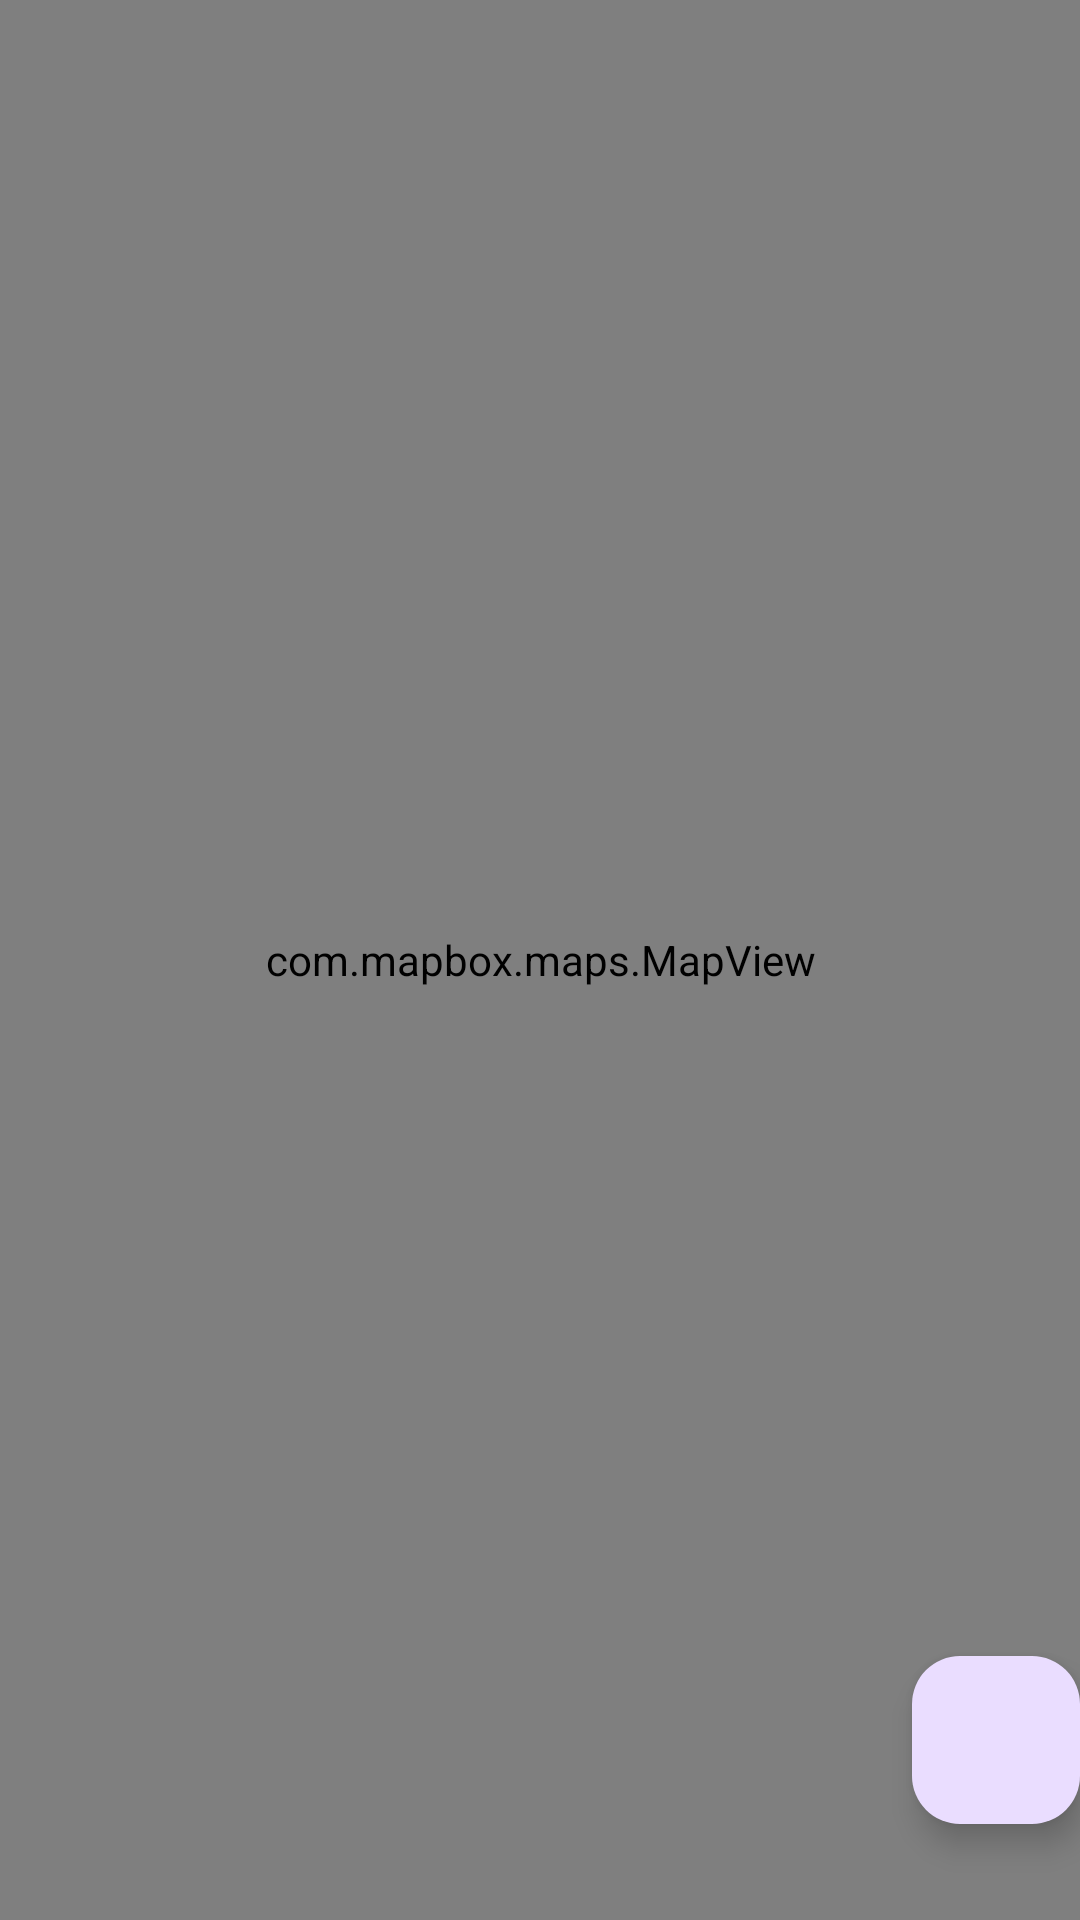

The Android layout XML behind this screen, and the referenced resources:
<!-- AndroidManifest.xml: application theme Theme.PaintTheTown2 -->
<!-- res/layout/fragment_second.xml -->
<?xml version="1.0" encoding="utf-8"?>
<FrameLayout xmlns:android="http://schemas.android.com/apk/res/android"
    xmlns:app="http://schemas.android.com/apk/res-auto"
    xmlns:tools="http://schemas.android.com/tools"
    android:layout_width="match_parent"
    android:layout_height="match_parent"

    tools:context=".SecondFragment">

    <androidx.constraintlayout.widget.ConstraintLayout
        android:layout_width="match_parent"
        android:layout_height="match_parent">

        <com.mapbox.maps.MapView
            android:id="@+id/mapView"
            android:layout_width="0dp"
            android:layout_height="0dp"
            app:layout_constraintBottom_toBottomOf="parent"
            app:layout_constraintEnd_toEndOf="parent"
            app:layout_constraintStart_toStartOf="parent"
            app:layout_constraintTop_toTopOf="parent"
            app:mapbox_cameraTargetLat="40.7128"
            app:mapbox_cameraTargetLng="-74.0060"
            app:mapbox_cameraZoom="9.0" />
    </androidx.constraintlayout.widget.ConstraintLayout>

    <com.google.android.material.floatingactionbutton.FloatingActionButton
        android:id="@+id/fab"
        android:layout_width="wrap_content"
        android:layout_height="wrap_content"
        android:layout_gravity="bottom|end"
        android:layout_marginEnd="@dimen/fab_margin"
        android:layout_marginBottom="32dp"
        android:src="@drawable/target_location"
        tools:ignore="ContentDescription" />
</FrameLayout>
<!-- resources referenced by this layout -->
<resources>
  <style name="Theme.PaintTheTown2" parent="Base.Theme.PaintTheTown2" />
  <style name="Base.Theme.PaintTheTown2" parent="Theme.Material3.DayNight.NoActionBar">
          
          
      </style>
</resources>
